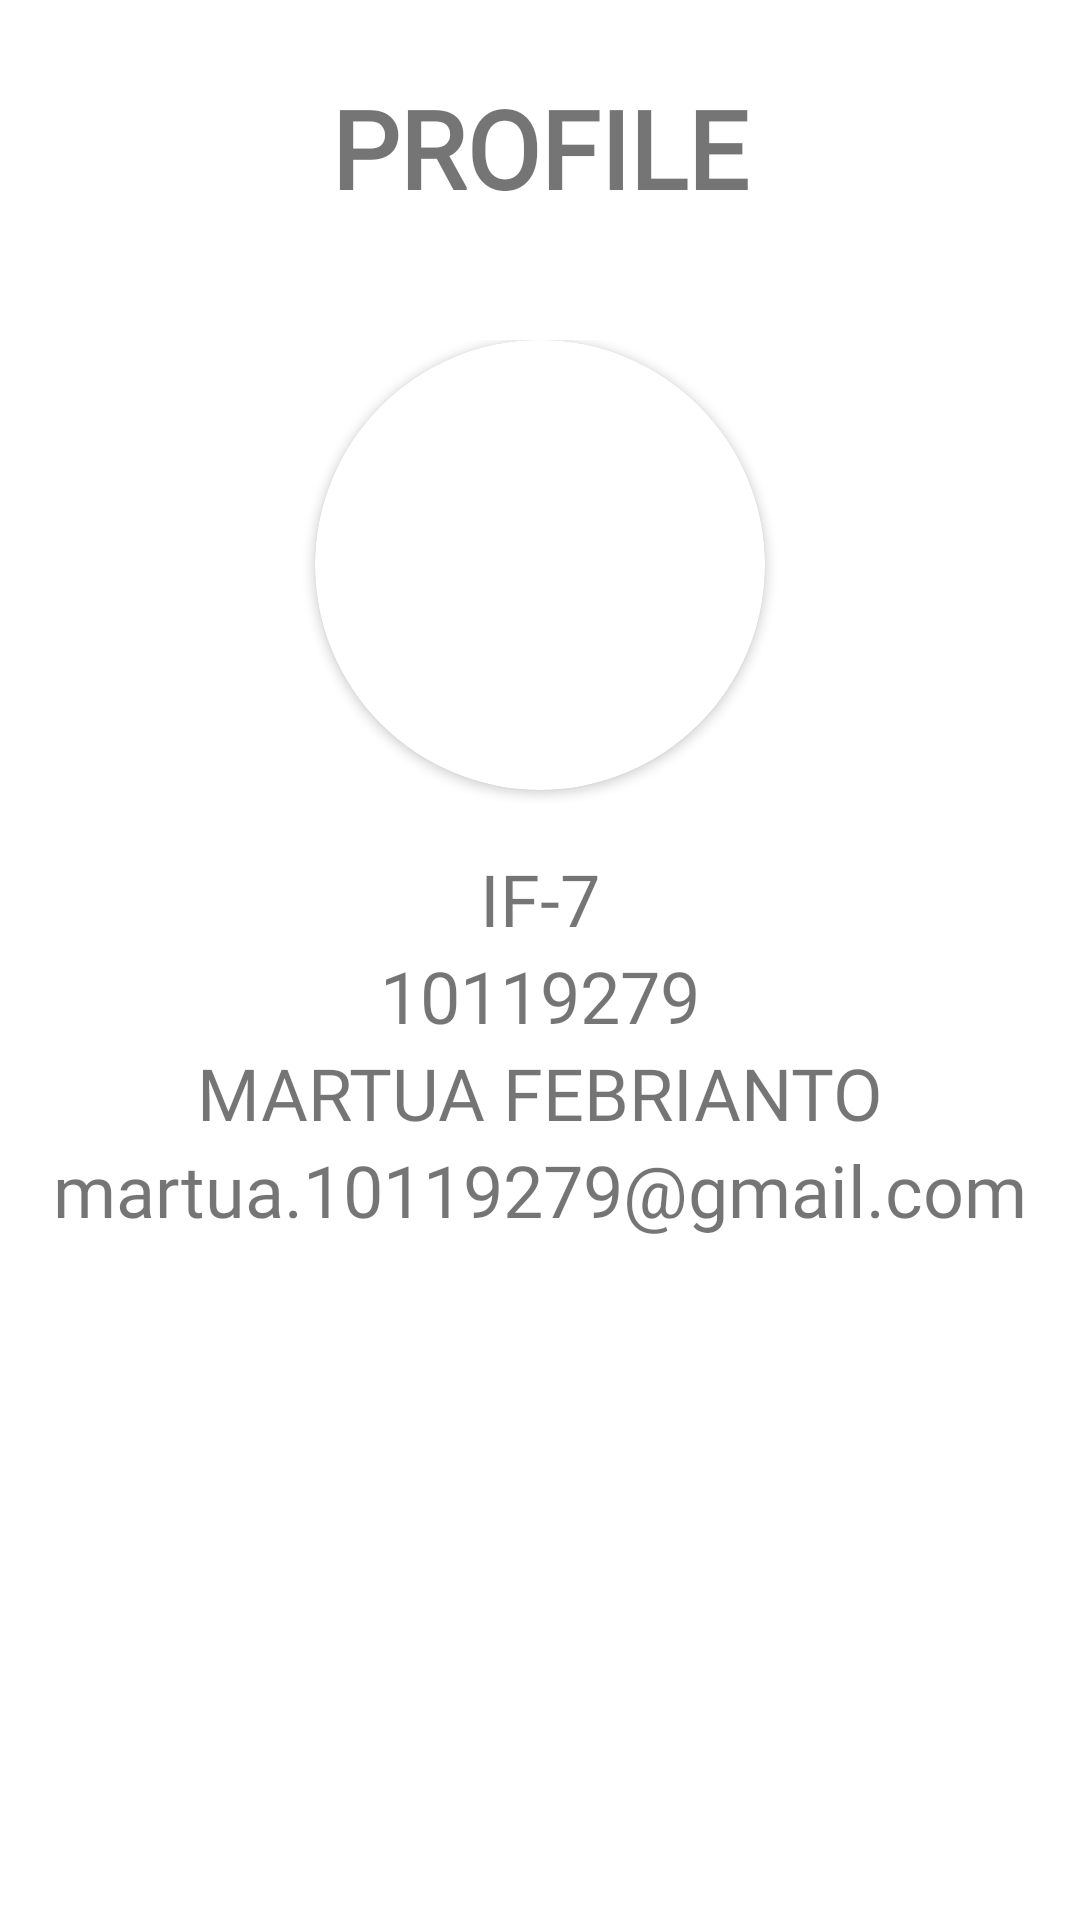

This screen was rendered from an Android layout file. Write that file and the resources it references.
<!-- AndroidManifest.xml: application theme Theme.MakanTerdekat_10119279 -->
<!-- res/layout/fragment_profile.xml -->
<?xml version="1.0" encoding="utf-8"?>
<LinearLayout xmlns:android="http://schemas.android.com/apk/res/android"
    xmlns:tools="http://schemas.android.com/tools"
    xmlns:app="http://schemas.android.com/apk/res-auto"
    android:layout_width="match_parent"
    android:layout_height="match_parent"
    tools:context=".profileFragment"
    android:orientation="vertical">

    <TextView
        android:layout_width="wrap_content"
        android:layout_height="wrap_content"
        android:text="PROFILE"
        android:layout_gravity="center"
        android:textSize="36dp"
        android:fontFamily="@font/cafematcha"
        android:textStyle="bold"
        android:layout_marginTop="25dp"/>

    <LinearLayout
        android:layout_width="wrap_content"
        android:layout_height="wrap_content"
        android:layout_gravity="center"
        android:layout_marginTop="40dp"
        android:orientation="vertical">

        <androidx.cardview.widget.CardView
            android:id="@+id/cView_profil_potoo"
            android:layout_width="150dp"
            android:layout_height="150dp"
            app:cardCornerRadius="100dp"
            android:layout_gravity="center"
            android:layout_marginBottom="20dp">

            <ImageView
                android:id="@+id/img_profil_photo"
                android:layout_width="match_parent"
                android:layout_height="match_parent"
                android:scaleType="centerCrop"
                android:src="@drawable/martua" />

        </androidx.cardview.widget.CardView>

        <TextView
            android:layout_width="wrap_content"
            android:layout_height="wrap_content"
            android:text="IF-7"
            android:textSize="24dp"
            android:fontFamily="@font/cafematcha"
            android:layout_gravity="center"/>

        <TextView
            android:layout_width="wrap_content"
            android:layout_height="wrap_content"
            android:text="10119279"
            android:textSize="24dp"
            android:fontFamily="@font/cafematcha"
            android:layout_gravity="center"/>

        <TextView
            android:layout_width="wrap_content"
            android:layout_height="wrap_content"
            android:text="MARTUA FEBRIANTO"
            android:textSize="24dp"
            android:fontFamily="@font/cafematcha"
            android:layout_gravity="center"/>

        <TextView
            android:layout_width="wrap_content"
            android:layout_height="wrap_content"
            android:text="martua.10119279@gmail.com"
            android:textSize="24dp"
            android:fontFamily="@font/cafematcha"
            android:layout_gravity="center"/>


    </LinearLayout>

</LinearLayout>
<!-- resources referenced by this layout -->
<resources>
  <style name="Theme.MakanTerdekat_10119279" parent="Theme.MaterialComponents.DayNight.DarkActionBar">
          
          <item name="colorPrimary">@color/purple_500</item>
          <item name="colorPrimaryVariant">@color/purple_700</item>
          <item name="colorOnPrimary">@color/white</item>
          
          <item name="colorSecondary">@color/teal_200</item>
          <item name="colorSecondaryVariant">@color/teal_700</item>
          <item name="colorOnSecondary">@color/black</item>
          
          <item name="android:statusBarColor" tools:targetApi="l">?attr/colorPrimaryVariant</item>
          
      </style>
  <!-- not gathered from this repository: default colours our renderer supplied (Android Studio template values) -->
  <color name="purple_500">#FF6200EE</color>
  <color name="purple_700">#FF3700B3</color>
  <color name="teal_200">#FF03DAC5</color>
  <color name="teal_700">#FF018786</color>
  <color name="black">#FF000000</color>
  <color name="white">#FFFFFFFF</color>
</resources>
